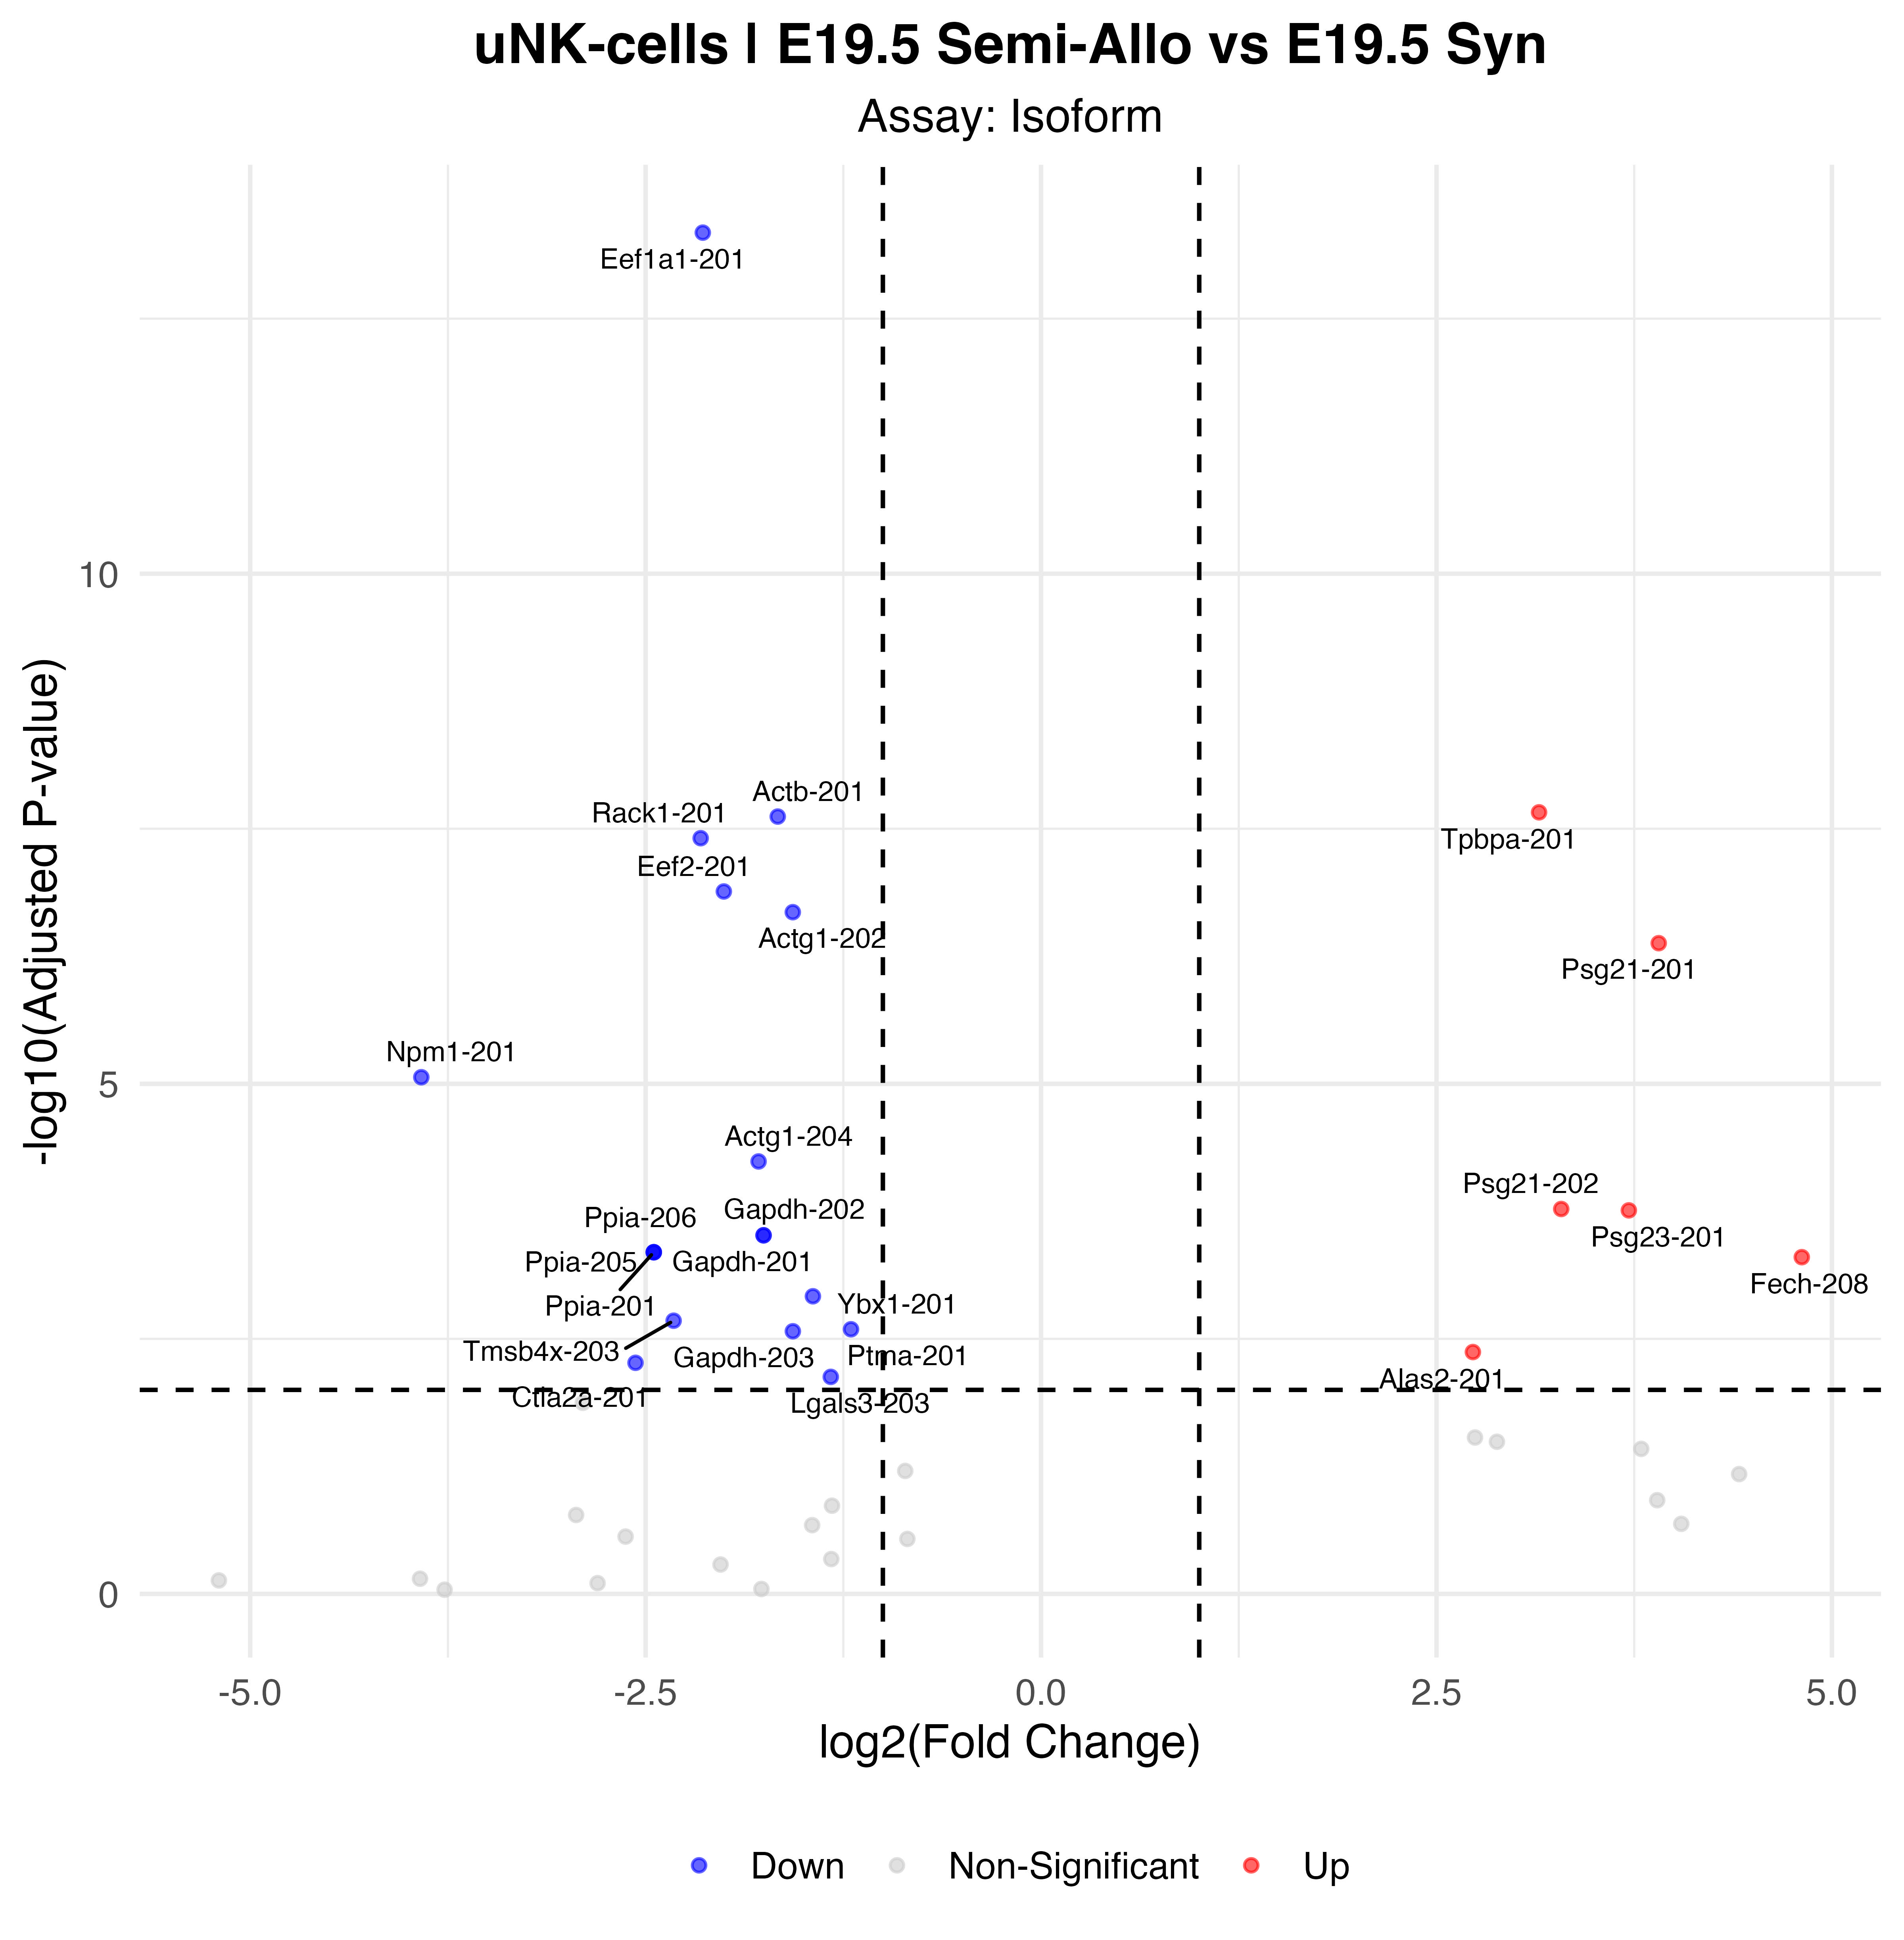

Values plotted in this chart, from the file beside it:
p_val, avg_log2FC, pct.1, pct.2, p_val_adj, gene, p_val_adj_plot, Significance
5.90517153125961e-19, -2.139, 0.82, 1, 4.53836052863426e-14, Eef1a1-201, 4.53836052863426e-14, Down
2.83967901638231e-13, 3.148, 0.74, 0.169, 2.18240691125046e-08, Tpbpa-201, 2.18240691125046e-08, Up
3.12457404203183e-13, -1.665, 0.88, 0.992, 2.40136013426314e-08, Actb-201, 2.40136013426314e-08, Down
5.08927446343083e-13, -2.152, 0.56, 0.924, 3.91131099612513e-08, Rack1-201, 3.91131099612513e-08, Down
1.69442829606866e-12, -2.006, 0.44, 0.924, 1.30223592266061e-07, Eef2-201, 1.30223592266061e-07, Down
2.70374714161645e-12, -1.57, 0.74, 0.992, 2.0779378282179e-07, Actg1-202, 2.0779378282179e-07, Down
5.44265465951315e-12, 3.905, 0.48, 0.042, 4.18289781202224e-07, Psg21-201, 4.18289781202224e-07, Up
1.1215008972422e-10, -3.918, 0.18, 0.703, 8.61918299566521e-06, Npm1-201, 8.61918299566521e-06, Down
7.50571328074022e-10, -1.786, 0.68, 0.958, 5.76844088478009e-05, Actg1-204, 5.76844088478009e-05, Down
2.19434664360225e-09, 3.289, 0.38, 0.034, 0.0001686, Psg21-202, 0.0001686, Up
2.26330900833789e-09, 3.716, 0.34, 0.017, 0.0001739, Psg23-201, 0.0001739, Up
3.97365412010274e-09, -1.754, 0.7, 0.924, 0.0003054, Gapdh-202, 0.0003054, Down
3.97365412010274e-09, -1.754, 0.7, 0.924, 0.0003054, Gapdh-201, 0.0003054, Down
5.82302853726036e-09, -2.448, 0.36, 0.763, 0.0004475, Ppia-201, 0.0004475, Down
5.82302853726036e-09, -2.448, 0.36, 0.763, 0.0004475, Ppia-205, 0.0004475, Down
5.82302853726036e-09, -2.448, 0.36, 0.763, 0.0004475, Ppia-206, 0.0004475, Down
6.50895644625911e-09, 4.81, 0.5, 0.119, 0.0005002, Fech-208, 0.0005002, Up
1.57319288447944e-08, -1.442, 0.52, 0.941, 0.001209, Ybx1-201, 0.001209, Down
2.73095462641762e-08, -2.323, 0.36, 0.788, 0.002099, Tmsb4x-203, 0.002099, Down
3.31275738853548e-08, -1.202, 0.7, 0.958, 0.002546, Ptma-201, 0.002546, Down
3.46606710678422e-08, -1.569, 0.72, 0.941, 0.002664, Gapdh-203, 0.002664, Down
5.53975415868615e-08, 2.73, 0.56, 0.161, 0.004258, Alas2-201, 0.004258, Up
7.06316129728191e-08, -2.564, 0.48, 0.856, 0.005428, Ctla2a-201, 0.005428, Down
9.70131980491254e-08, -1.329, 0.46, 0.873, 0.007456, Lgals3-203, 0.007456, Down
